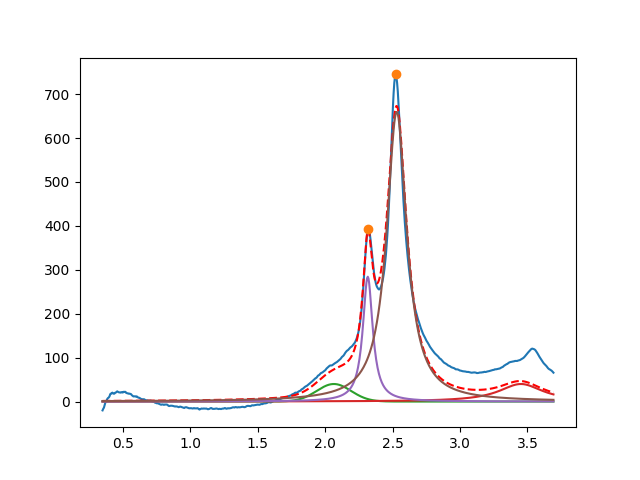

Source data for this figure (header and first rows):
2.064734306682930676e+00, 3.999999999999999289e+01, 2.999999999999999334e-01, 9.999999999999995559e-01
3.451670716682152307e+00, 3.999999999999999289e+01, 3.999999999999999667e-01, 4.959307945936943402e-18
2.316140643154755541e+00, 2.842559292347377209e+02, 8.865843534985043406e-02, 2.168683425841447698e-14
2.530767396056787799e+00, 6.597836455488513820e+02, 1.804309416891150541e-01, 1.120778621487281473e-21
